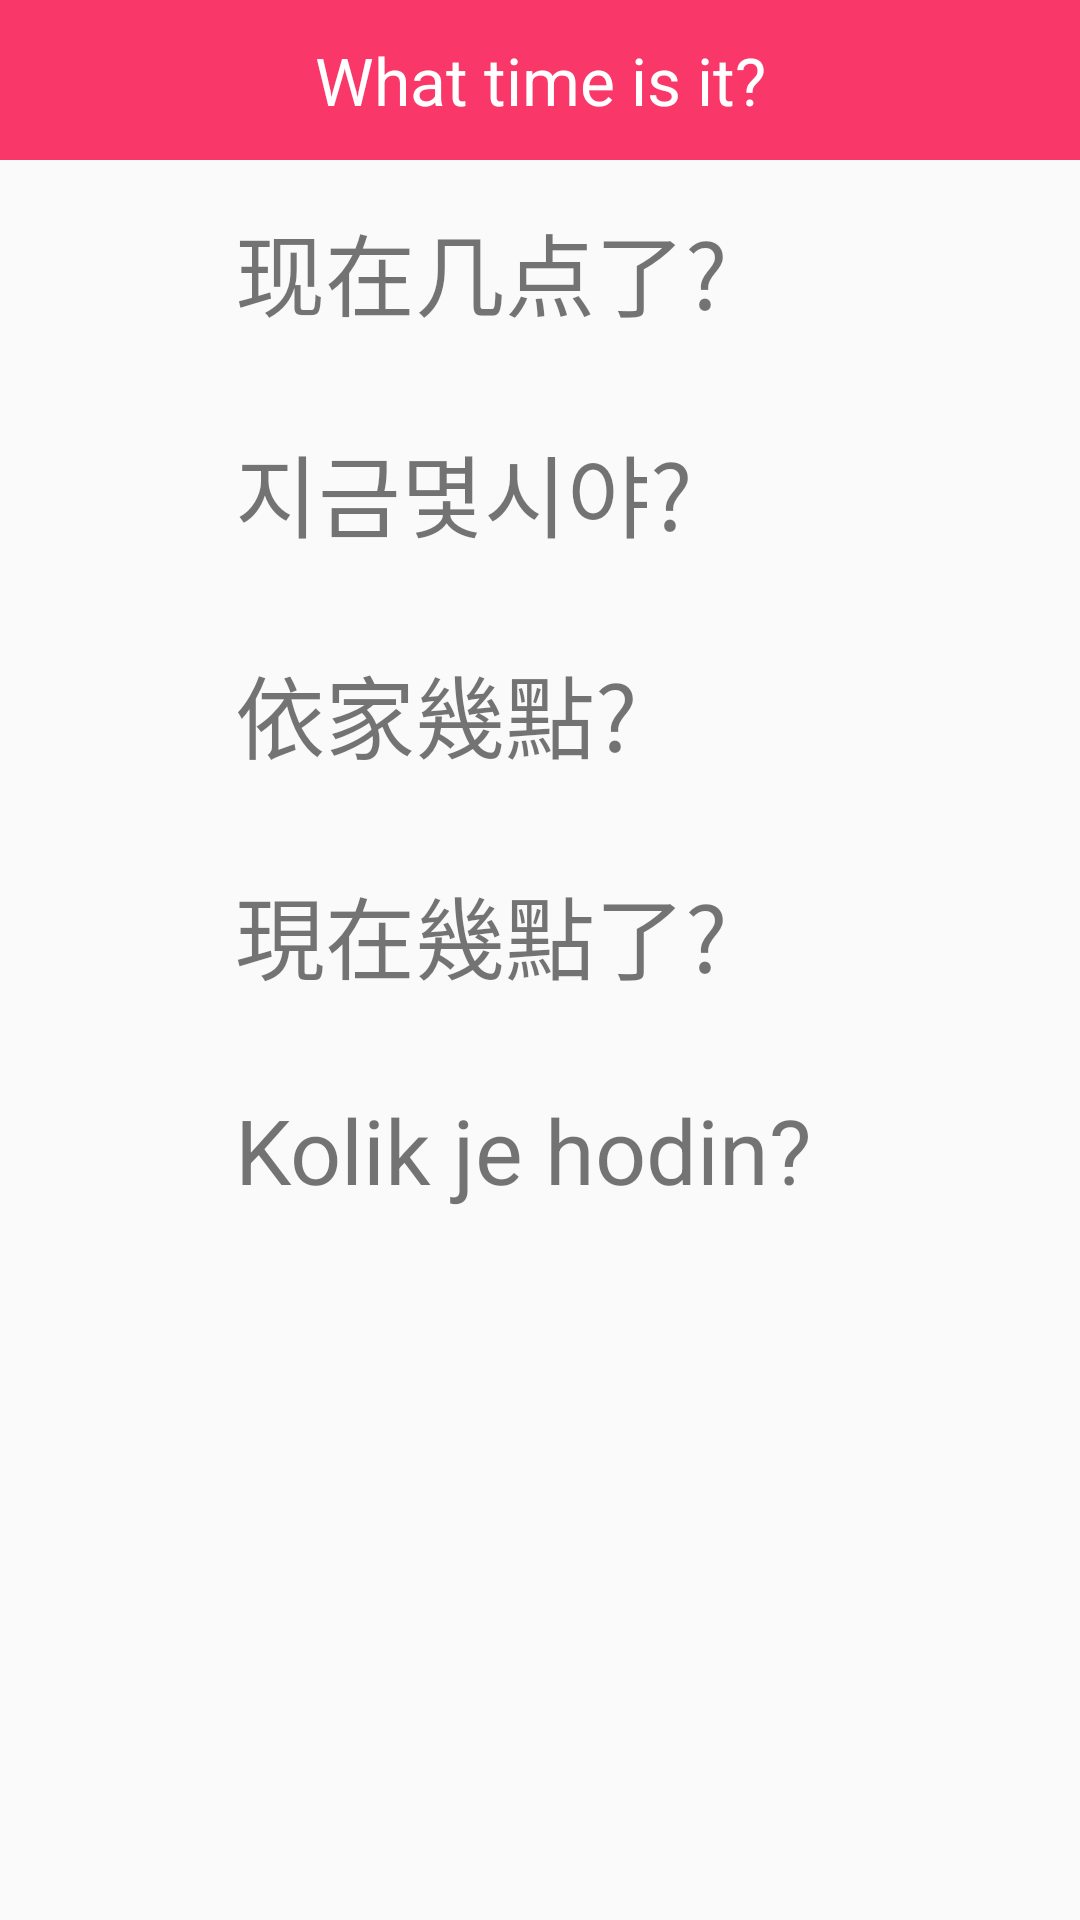

Android layout source for this screen:
<!-- AndroidManifest.xml: application theme Theme.AppCompat.Light.NoActionBar -->
<!-- res/layout/activity_greetingsmenu7.xml -->
<ScrollView xmlns:android="http://schemas.android.com/apk/res/android"
    xmlns:tools="http://schemas.android.com/tools"
    android:layout_width="match_parent"
    android:layout_height="match_parent"
    tools:context="com.example.alab.myapplication.GreetingsActivity">

    <LinearLayout
        android:layout_width="match_parent"
        android:layout_height="match_parent"

        android:orientation="vertical">

        <TextView
            style="@style/menu_title"
            android:text="What time is it?"
            />

        <LinearLayout
            android:layout_width="match_parent"
            android:layout_height="wrap_content"
            android:orientation="horizontal">

            <ImageView
                android:id="@+id/btn_cn_7"
                style="@style/speaker"
                android:layout_weight="1"
                android:onClick="playSound" />

            <TextView
                style="@style/text"
                android:layout_weight="5"
                android:text="现在几点了?" />

        </LinearLayout>


        <LinearLayout
            android:layout_width="match_parent"
            android:layout_height="wrap_content"
            android:orientation="horizontal">

            <ImageView
                android:id="@+id/btn_k_7"
                style="@style/speaker"
                android:layout_weight="1"
                android:onClick="playSound" />

            <TextView
                android:id="@+id/korean"
                style="@style/text"
                android:layout_weight="5"
                android:text="지금몇시야?" />

        </LinearLayout>

        <LinearLayout
            android:layout_width="match_parent"
            android:layout_height="wrap_content"
            android:orientation="horizontal">

            <ImageView
                android:id="@+id/btn_hk_7"
                style="@style/speaker"
                android:layout_weight="1"
                android:onClick="playSound" />

            <TextView
                style="@style/text"
                android:layout_weight="5"
                android:text="依家幾點?" />

        </LinearLayout>

        <LinearLayout
            android:layout_width="match_parent"
            android:layout_height="wrap_content"
            android:orientation="horizontal">

            <ImageView
                android:id="@+id/btn_tw_7"
                style="@style/speaker"
                android:layout_weight="1"
                android:onClick="playSound" />

            <TextView
                style="@style/text"
                android:layout_weight="5"
                android:text="現在幾點了?" />

        </LinearLayout>

        <LinearLayout
            android:layout_width="match_parent"
            android:layout_height="wrap_content"
            android:orientation="horizontal">

            <ImageView
                android:id="@+id/btn_cz_7"
                style="@style/speaker"
                android:layout_weight="1"
                android:onClick="playSound" />

            <TextView
                style="@style/text"
                android:layout_weight="5"
                android:text="Kolik je hodin?" />

        </LinearLayout>

    </LinearLayout>
</ScrollView>
<!-- resources referenced by this layout -->
<resources>
  <style name="menu_title">
          <item name="android:layout_width">match_parent</item>
          <item name="android:layout_height">wrap_content</item>
          <item name="android:background">#f93769</item>
          <item name="android:gravity">center_horizontal</item>
          <item name="android:padding">12dp</item>
          <item name="android:textAppearance">?android:attr/textAppearanceLarge</item>
  
          <item name="android:textColor">#FFFFfF</item>
          <item name="android:textSize">22sp</item>
      </style>
  <style name="speaker">
          <item name="android:layout_height">match_parent</item>
          <item name="android:layout_width">0dp</item>
          <item name="android:layout_margin">5dp</item>
          <item name="android:src">@drawable/speaker</item>
  
      </style>
  <style name="text">
          <item name="android:layout_width">0dp</item>
          <item name="android:layout_height">wrap_content</item>
          <item name="android:layout_margin">15dp</item>
          <item name="android:textSize">30sp</item>
          <item name="android:gravity">top</item>
      </style>
</resources>
